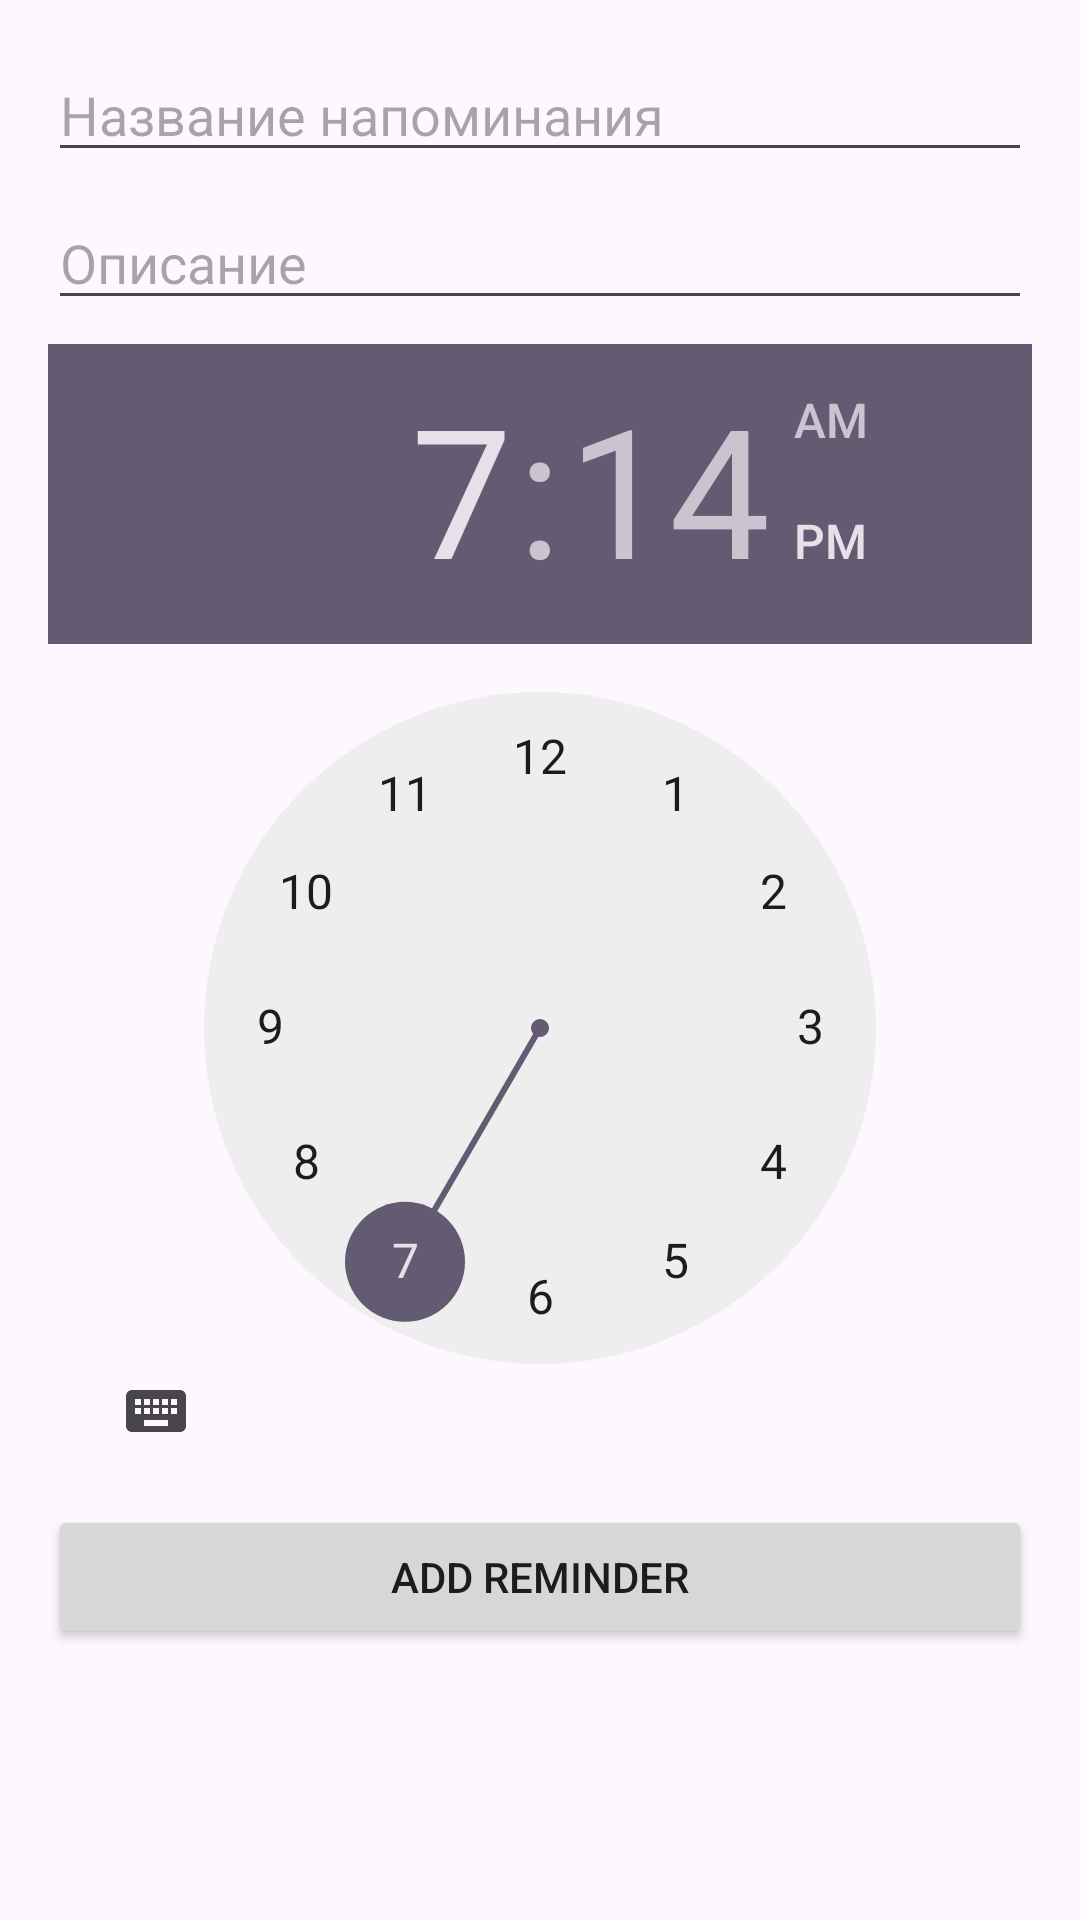

Here is an Android app screen rendered from its layout file. Give the layout XML and the strings, colors and styles it references.
<!-- AndroidManifest.xml: application theme Theme.AppReminder -->
<!-- res/layout/activity_reminder.xml -->
<?xml version="1.0" encoding="utf-8"?>
<LinearLayout xmlns:android="http://schemas.android.com/apk/res/android"
    xmlns:tools="http://schemas.android.com/tools"
    android:layout_width="match_parent"
    android:layout_height="match_parent"
    android:orientation="vertical"
    android:padding="16dp"
    tools:context=".ReminderActivity">

    <EditText
        android:id="@+id/titleEditText"
        android:layout_width="match_parent"
        android:layout_height="wrap_content"
        android:hint="Название напоминания"
        android:inputType="textCapSentences" />

    <EditText
        android:id="@+id/descriptionEditText"
        android:layout_width="match_parent"
        android:layout_height="wrap_content"
        android:layout_marginTop="8dp"
        android:hint="Описание "
        android:inputType="textCapSentences" />

    <TimePicker
        android:id="@+id/timePicker"
        android:layout_width="wrap_content"
        android:layout_height="371dp"
        android:layout_gravity="center_horizontal"
        android:layout_marginTop="8dp" />

    <Button
        android:id="@+id/addButton"
        android:layout_width="match_parent"
        android:layout_height="wrap_content"
        android:layout_marginTop="16dp"
        android:text="Add Reminder" />

    <androidx.recyclerview.widget.RecyclerView
        android:id="@+id/remindersRecyclerView"
        android:layout_width="match_parent"
        android:layout_height="match_parent"
        android:layout_marginTop="16dp" />
</LinearLayout>
<!-- resources referenced by this layout -->
<resources>
  <style name="Theme.AppReminder" parent="Base.Theme.AppReminder" />
  <style name="Base.Theme.AppReminder" parent="Theme.Material3.DayNight.NoActionBar">
          
          
      </style>
</resources>
